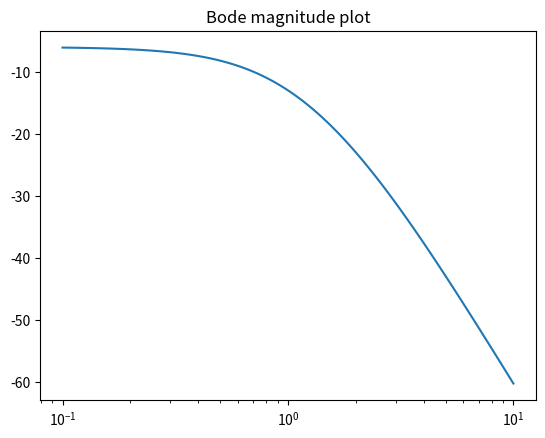
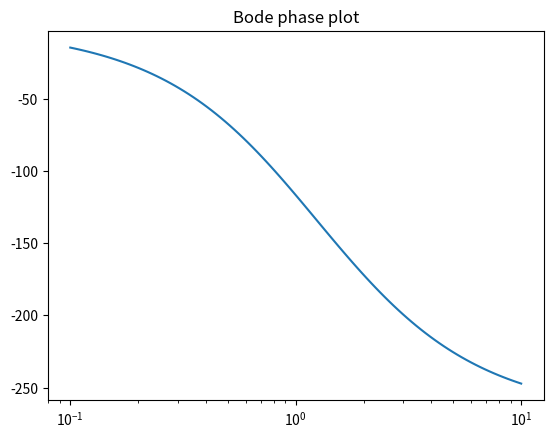

These charts were generated, in order, by the following Python code:
from scipy import signal
import matplotlib.pyplot as plt
#defining the transfer function which is 1/((s+1)**2)*(s+2)
sys = signal.TransferFunction([1], [1, 4, 5, 2])
w, mag, phase = signal.bode(sys)

plt.figure()
plt.title('Bode magnitude plot')
plt.semilogx(w, mag)    # Bode magnitude plot
plt.figure()
plt.title('Bode phase plot')
plt.semilogx(w, phase)  # Bode phase plot
plt.show()